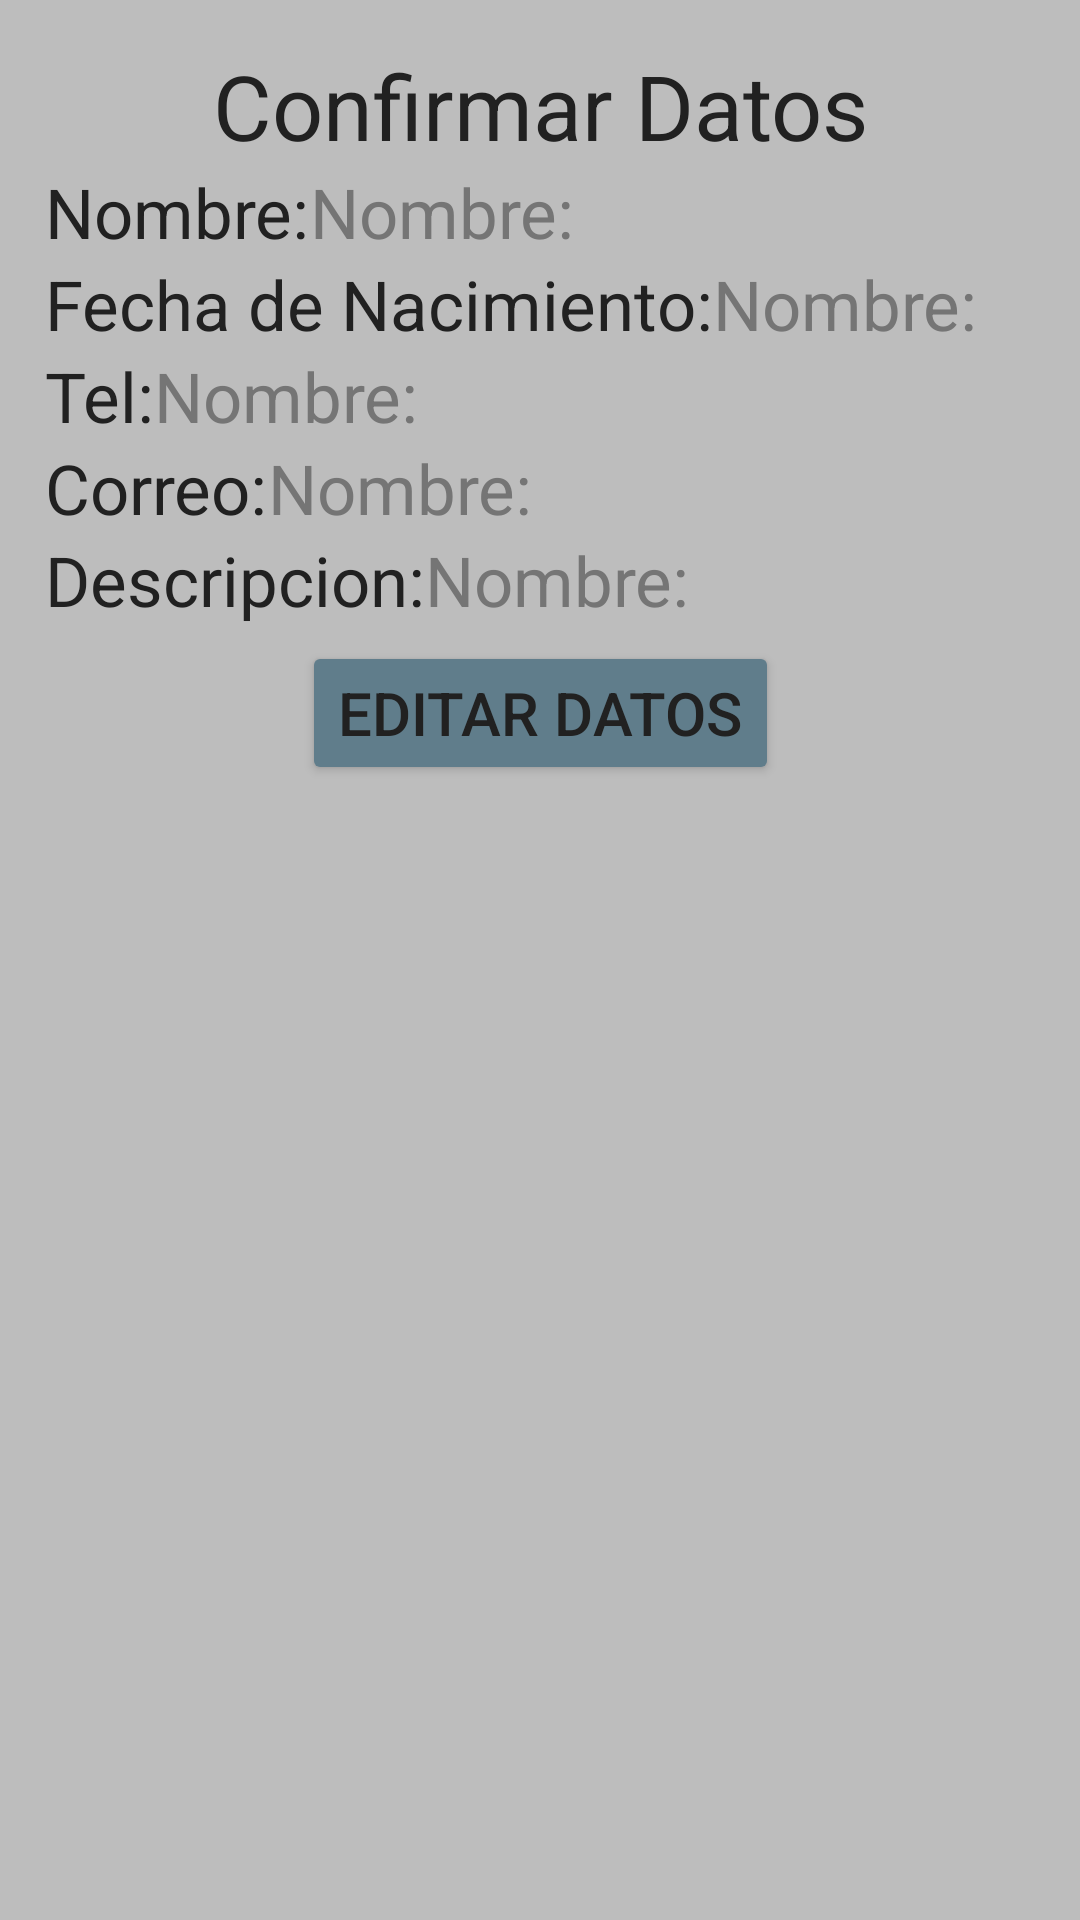

The Android layout XML behind this screen, and the referenced resources:
<!-- AndroidManifest.xml: application theme AppTheme -->
<!-- res/layout/activity_confirmacion.xml -->
<?xml version="1.0" encoding="utf-8"?>
<androidx.constraintlayout.widget.ConstraintLayout xmlns:android="http://schemas.android.com/apk/res/android"
    xmlns:app="http://schemas.android.com/apk/res-auto"
    xmlns:tools="http://schemas.android.com/tools"
    android:layout_width="match_parent"
    android:layout_height="match_parent"
    android:background="@color/divider"
    tools:context=".confirmacion">
    <TextView
        android:id="@+id/txCD1"
        android:layout_width="match_parent"
        android:layout_height="wrap_content"
        android:layout_marginTop="@dimen/margeny_1"
        android:text="@string/confirmar"
        android:textColor="@color/primary_text"
        android:textSize="@dimen/titulo"
        android:gravity="center"
        app:layout_constraintTop_toTopOf="parent" />
    <LinearLayout
        android:id="@+id/llCD1"
        android:layout_width="match_parent"
        android:layout_height="wrap_content"
        android:orientation="horizontal"
        android:layout_marginStart="@dimen/margenx_1"
        app:layout_constraintStart_toStartOf="parent"
        app:layout_constraintTop_toBottomOf="@+id/txCD1">
        <TextView
            android:id="@+id/txCDN"
            android:layout_width="wrap_content"
            android:layout_height="wrap_content"
            android:text="@string/nombreus"
            android:textColor="@color/primary_text"
            android:textSize="@dimen/texto_2"/>
        <TextView
            android:id="@+id/txCDN1"
            android:layout_width="wrap_content"
            android:layout_height="wrap_content"
            android:text="@string/nombreus"
            android:textColor="@color/secondary_text"
            android:textSize="@dimen/texto_2"/>
    </LinearLayout>
    <LinearLayout
        android:id="@+id/llCD2"
        android:layout_width="match_parent"
        android:layout_height="wrap_content"
        android:orientation="horizontal"
        android:layout_marginStart="@dimen/margenx_1"
        app:layout_constraintStart_toStartOf="parent"
        app:layout_constraintTop_toBottomOf="@+id/llCD1">
        <TextView
            android:id="@+id/txCDF"
            android:layout_width="wrap_content"
            android:layout_height="wrap_content"
            android:text="@string/nas"
            android:textColor="@color/primary_text"
            android:textSize="@dimen/texto_2" />
        <TextView
            android:id="@+id/txCDF1"
            android:layout_width="wrap_content"
            android:layout_height="wrap_content"
            android:text="@string/nombreus"
            android:textColor="@color/secondary_text"
            android:textSize="@dimen/texto_2"/>

    </LinearLayout>
    <LinearLayout
        android:id="@+id/llCD3"
        android:layout_width="match_parent"
        android:layout_height="wrap_content"
        android:orientation="horizontal"
        android:layout_marginStart="@dimen/margenx_1"
        app:layout_constraintStart_toStartOf="parent"
        app:layout_constraintTop_toBottomOf="@+id/llCD2">
        <TextView
            android:id="@+id/txCDT"
            android:layout_width="wrap_content"
            android:layout_height="wrap_content"
            android:text="@string/tel"
            android:textColor="@color/primary_text"
            android:textSize="@dimen/texto_2"/>
        <TextView
            android:id="@+id/txCDT1"
            android:layout_width="wrap_content"
            android:layout_height="wrap_content"
            android:text="@string/nombreus"
            android:textColor="@color/secondary_text"
            android:textSize="@dimen/texto_2"/>
    </LinearLayout>
    <LinearLayout
        android:id="@+id/llCD4"
        android:layout_width="match_parent"
        android:layout_height="wrap_content"
        android:orientation="horizontal"
        android:layout_marginStart="@dimen/margenx_1"
        app:layout_constraintStart_toStartOf="parent"
        app:layout_constraintTop_toBottomOf="@+id/llCD3">
        <TextView
            android:id="@+id/txCDE"
            android:layout_width="wrap_content"
            android:layout_height="wrap_content"
            android:text="@string/correo"
            android:textColor="@color/primary_text"
            android:textSize="@dimen/texto_2"/>
        <TextView
            android:id="@+id/txCDE1"
            android:layout_width="wrap_content"
            android:layout_height="wrap_content"
            android:text="@string/nombreus"
            android:textColor="@color/secondary_text"
            android:textSize="@dimen/texto_2"/>
    </LinearLayout>
    <LinearLayout
        android:id="@+id/llCD5"
        android:layout_width="match_parent"
        android:layout_height="wrap_content"
        android:orientation="horizontal"
        android:layout_marginStart="@dimen/margenx_1"
        app:layout_constraintStart_toStartOf="parent"
        app:layout_constraintTop_toBottomOf="@+id/llCD4">
        <TextView
            android:id="@+id/txCDD"
            android:layout_width="wrap_content"
            android:layout_height="wrap_content"
            android:text="@string/descrip"
            android:textColor="@color/primary_text"
            android:textSize="@dimen/texto_2"/>
        <TextView
            android:id="@+id/txCDD1"
            android:layout_width="wrap_content"
            android:layout_height="wrap_content"
            android:text="@string/nombreus"
            android:textColor="@color/secondary_text"
            android:textSize="@dimen/texto_2"/>
    </LinearLayout>
    <Button
        android:id="@+id/btCDE"
        android:layout_width="wrap_content"
        android:layout_height="wrap_content"
        android:layout_marginTop="@dimen/margeny_2"
        android:text="@string/edit"
        android:theme="@style/Button1"
        app:layout_constraintEnd_toEndOf="parent"
        app:layout_constraintStart_toStartOf="parent"
        app:layout_constraintTop_toBottomOf="@id/llCD5" />


</androidx.constraintlayout.widget.ConstraintLayout>
<!-- resources referenced by this layout -->
<resources>
  <color name="divider">#BDBDBD</color>
  <color name="primary_text">#212121</color>
  <color name="secondary_text">#757575</color>
  <dimen name="margenx_1">15dp</dimen>
  <dimen name="margeny_1">15dp</dimen>
  <dimen name="margeny_2">5dp</dimen>
  <dimen name="texto_2">23sp</dimen>
  <dimen name="titulo">30sp</dimen>
  <string name="confirmar">Confirmar Datos</string>
  <string name="correo">Correo:</string>
  <string name="descrip">Descripcion:</string>
  <string name="edit">Editar Datos</string>
  <string name="nas">Fecha de Nacimiento:</string>
  <string name="nombreus">Nombre: </string>
  <string name="tel">Tel:</string>
  <style name="Button1" parent="Theme.AppCompat.Light.NoActionBar">
          <item name="android:layout_width">wrap_content</item>
          <item name="android:layout_height">wrap_content</item>
          <item name="colorButtonNormal">@color/accent</item>
          <item name="colorControlHighlight">@color/white</item>
          <item name="android:textColor">@color/primary_text</item>
          <item name="android:textSize">@dimen/boton</item>
      </style>
  <style name="AppTheme" parent="Theme.AppCompat.Light.NoActionBar">
          
          <item name="colorPrimary">@color/primary</item>
          <item name="colorPrimaryDark">@color/primary_dark</item>
          <item name="colorAccent">@color/accent</item>
      </style>
  <color name="accent">#607D8B</color>
  <color name="white">#FFFFFF</color>
  <dimen name="boton">20sp</dimen>
  <color name="primary">#009688</color>
  <color name="primary_dark">#00796B</color>
</resources>
